Image classification data set "Data" (Sohu-Prog/tool-caddy-ios on GitHub). Class labels (5): fairway, hard pan, healthy grass, overgrazed, rough.

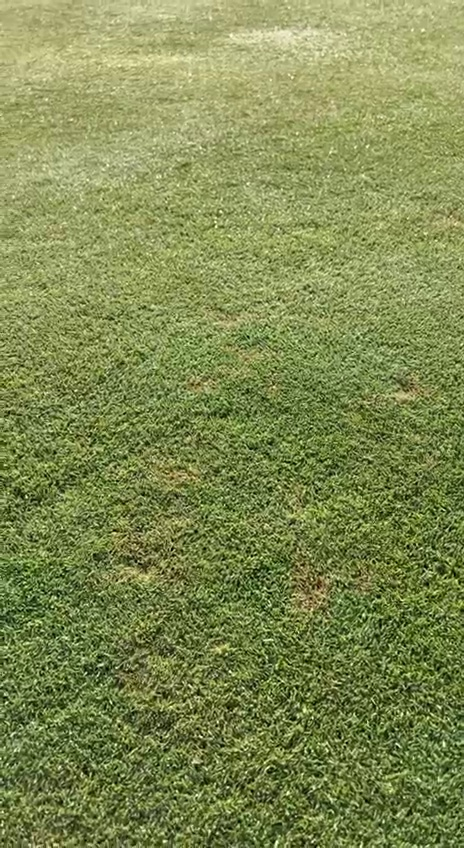
Label: fairway

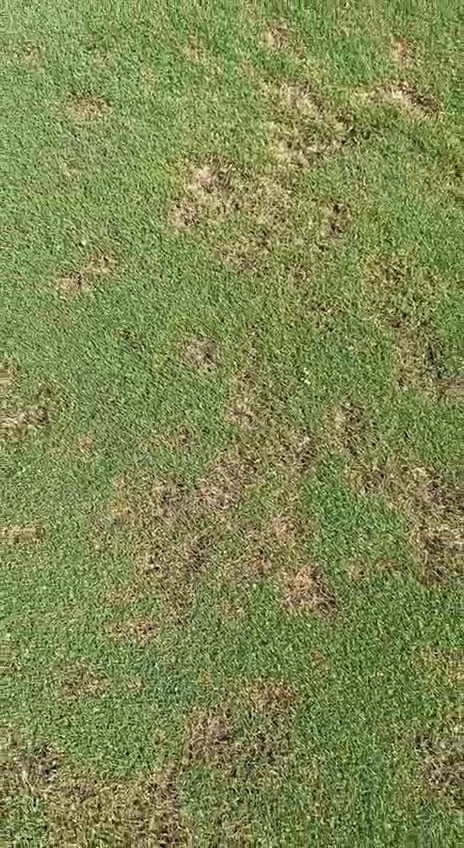
Label: fairway

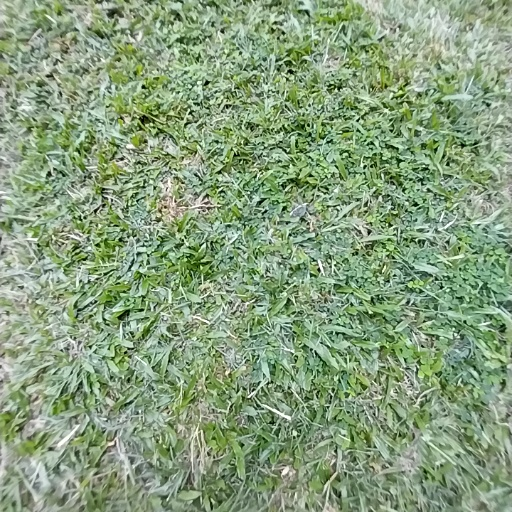
Label: rough

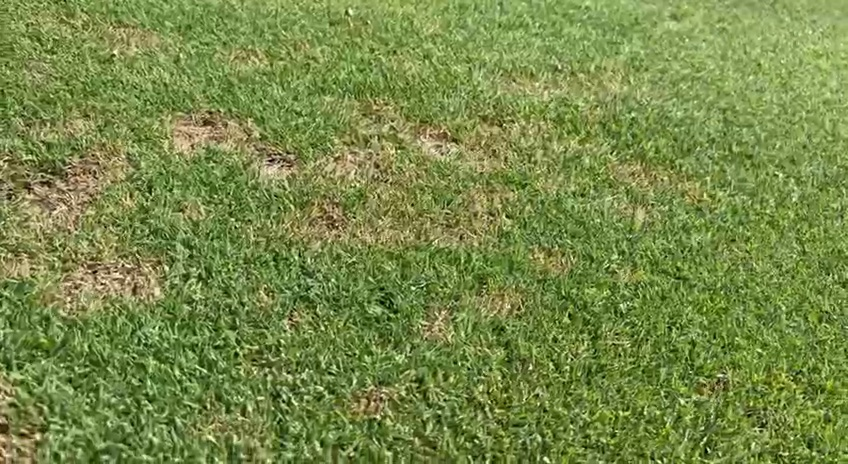
Label: fairway

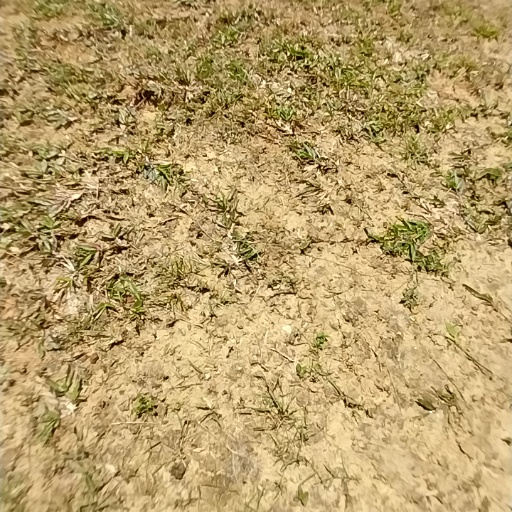
Label: overgrazed

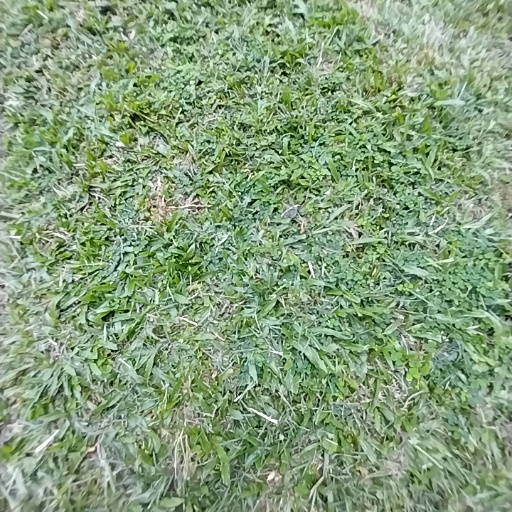
Label: healthy grass
